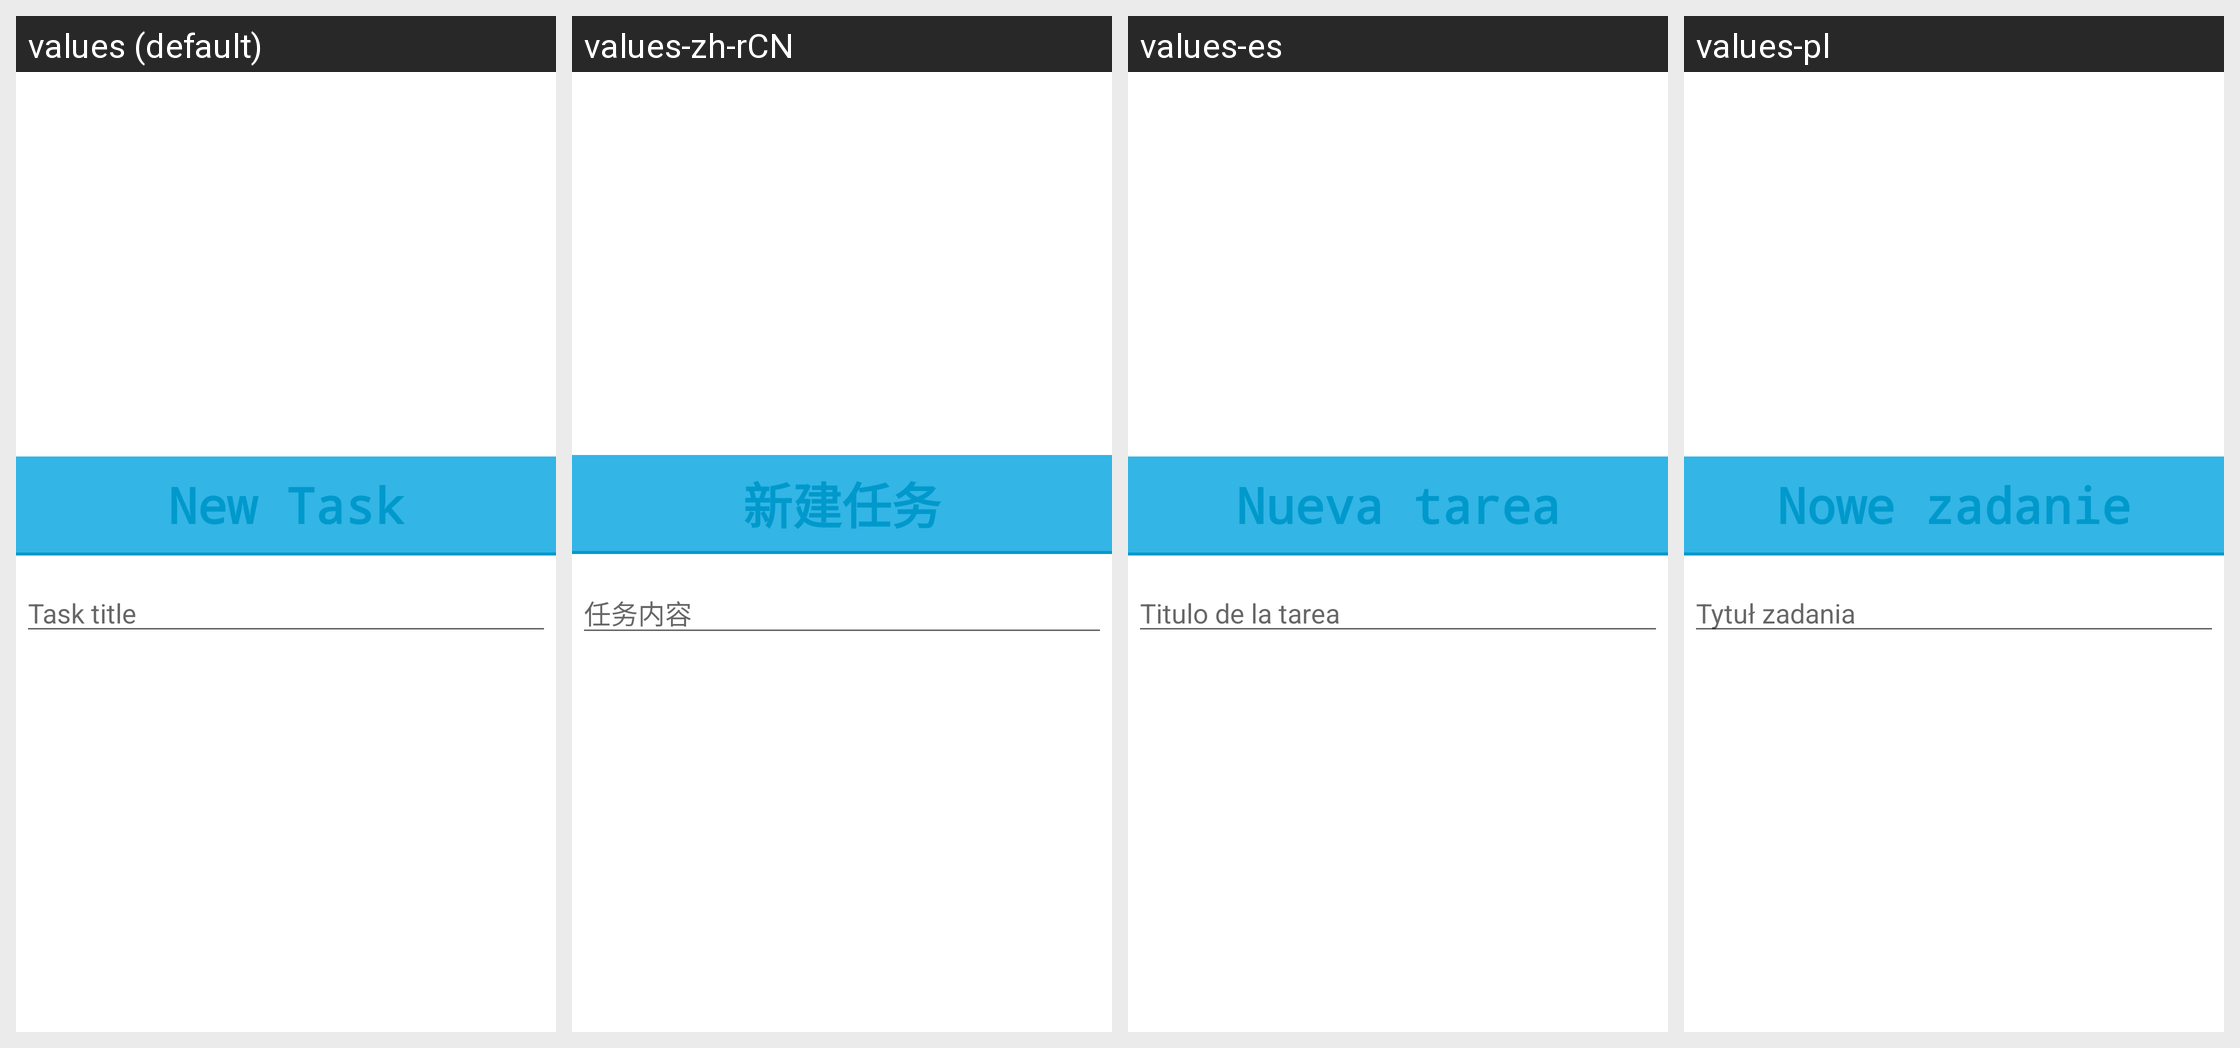

Translations of the strings shown on this Android screen, per locale in the grid:
Android screen res/layout/dialog_edit_task_fragment.xml rendered under 4 locales, left to right: values (default), values-zh-rCN, values-es, values-pl. Device: Nexus 5 (rendered at 1080×1920; each locale shown at half size, 540×960, under a caption strip naming it); theme AppTheme.
Other locales in the repository, not shown: values-fr.
Strings drawn on this screen, with the default value and each locale's value (text and hints the layout hard-codes, and strings that could not be matched under every locale, appear in the picture but are not listed):

new_task
  values: New Task
  values-zh-rCN: 新建任务
  values-es: Nueva tarea
  values-pl: Nowe zadanie

task_title
  values: Task title
  values-zh-rCN: 任务内容
  values-es: Titulo de la tarea
  values-pl: Tytuł zadania
